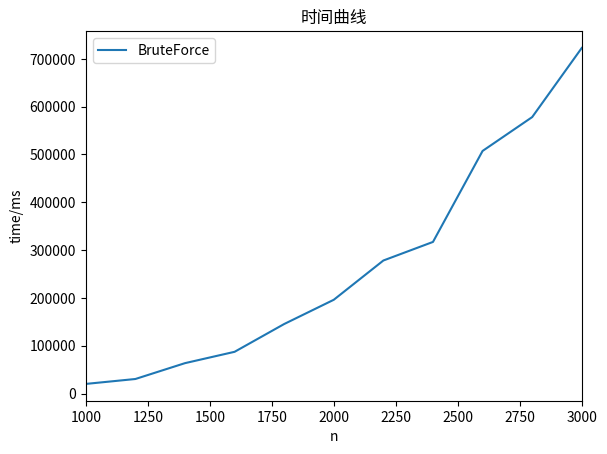

Python code for this plot:
import matplotlib
import matplotlib.pyplot as plt
x = [1000,1200,1400,1600,1800,2000,2200,2400,2600,2800,3000]
y1 = [20097.6271,30388.1457,63547.5408,87264.1558,145400.1613,196116.3677,278270.5755,317111.8282,507415.8795,578253.5156,722928.938]

plt.title(u'时间曲线')
plt.xlabel("n")
plt.ylabel("time/ms")
plt.xlim(1000,3000)
plt.plot(x,y1,label="BruteForce")

plt.legend(loc="upper left")
plt.show()